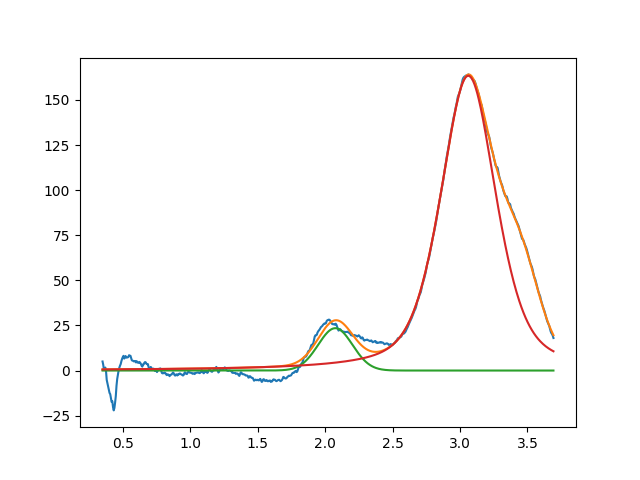

The data file committed next to this chart (first rows):
2.075458953589201183e+00, 2.347248333000044340e+01, 2.999999999999999334e-01, 9.999999999999997780e-01
3.061478980855431686e+00, 1.633812598611089015e+02, 4.855677948360672125e-01, 5.310296579603492884e-01
3.454108553230238687e+00, 3.999999999999999289e+01, 3.243099537793473486e-01, 9.999999999999998890e-01
